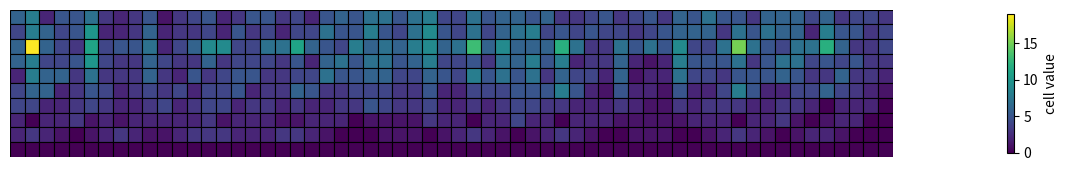

Source code (Python):
import numpy as np
import matplotlib.pyplot as plt
from matplotlib.patches import Rectangle
from matplotlib import cm
 
def array2png(arr, output_filename,
                   cell_px=30, colormap='viridis',
                   show_colorbar=True, add_grid=True):
    """
    Draw a 2D array as colored rectangles (one per cell) and save to PNG.
 
    Parameters
    ----------
    arr : list of lists or 2D numpy array
        Values of any numeric range; they are normalized to the colormap.
    output_filename : str
        Path of the output PNG (e.g. 'grid.png').
    cell_px : int
        Width and height of each cell in pixels (default 30).
    colormap : str
        Name of a matplotlib colormap ('viridis', 'Greys', 'hot', ...).
    show_colorbar : bool
        Attach a colorbar showing the value→color mapping.
    add_grid : bool
        Draw thin dark borders around every cell.
    """
    arr = np.array(arr, dtype=float)
    n_rows, n_cols = arr.shape
    dpi = 100
 
    # ---- Figure size = grid pixels + optional colorbar space ----
    grid_w = n_cols * cell_px
    grid_h = n_rows * cell_px
    cbar_w = int(0.25 * cell_px) + 30 if show_colorbar else 0   # bar + padding
    fig_w = (grid_w + cbar_w) / dpi
    fig_h = grid_h / dpi
 
    fig, ax = plt.subplots(figsize=(fig_w, fig_h), dpi=dpi)
 
    # ---- Value → RGBA color via colormap ----
    vmin, vmax = arr.min(), arr.max()
    norm = plt.Normalize(vmin=vmin, vmax=vmax)
    cmap = cm.get_cmap(colormap)
 
    # ---- Draw one rectangle per cell ----
    for r in range(n_rows):
        for c in range(n_cols):
            color = cmap(norm(arr[r, c]))
            rect = Rectangle(
                (c * cell_px, r * cell_px),   # (x, y) in pixels
                cell_px, cell_px,
                facecolor=color,
                edgecolor='black' if add_grid else 'none',
                linewidth=0.8 if add_grid else 0,
            )
            ax.add_patch(rect)
 
    # ---- Canvas setup (pixel units, y pointing down) ----
    ax.set_xlim(0, grid_w)
    ax.set_ylim(grid_h, 0)                      # row 0 at the top
    ax.set_aspect('equal')
    ax.set_xticks([])
    ax.set_yticks([])
    ax.set_frame_on(False)
 
    # ---- Optional colorbar ----
    if show_colorbar:
        sm = cm.ScalarMappable(norm=norm, cmap=cmap)
        cb = fig.colorbar(sm, ax=ax, fraction=0.3, shrink=0.6, pad=0.08)
        cb.set_label('cell value')
 
    fig.savefig(output_filename, dpi=dpi, bbox_inches='tight', pad_inches=0.05)
    plt.close(fig)
    print(f"Saved: {output_filename}  ({grid_w}x{grid_h} px grid)")

Digit0 = [
    [0, 1, 1, 1, 0],
    [1, 0, 0, 0, 1],
    [1, 0, 0, 1, 1],
    [1, 0, 1, 0, 1],
    [1, 1, 0, 0, 1],
    [1, 0, 0, 0, 1],
    [0, 1, 1, 1, 0]
]
 
Digit1 = [
    [0, 0, 1, 0, 0],
    [0, 1, 1, 0, 0],
    [0, 0, 1, 0, 0],
    [0, 0, 1, 0, 0],
    [0, 0, 1, 0, 0],
    [0, 0, 1, 0, 0],
    [0, 1, 1, 1, 0]
]
 
Digit2 = [
    [0, 1, 1, 1, 0],
    [1, 0, 0, 0, 1],
    [0, 0, 0, 0, 1],
    [0, 0, 0, 1, 0],
    [0, 0, 1, 0, 0],
    [0, 1, 0, 0, 0],
    [1, 1, 1, 1, 1]
]
 
Digit3 = [
    [1, 1, 1, 1, 0],
    [0, 0, 0, 0, 1],
    [0, 0, 0, 0, 1],
    [0, 0, 1, 1, 0],
    [0, 0, 0, 0, 1],
    [0, 0, 0, 0, 1],
    [1, 1, 1, 1, 0]
]
 
Digit4 = [
    [0, 0, 0, 1, 0],
    [0, 0, 1, 1, 0],
    [0, 1, 0, 1, 0],
    [1, 0, 0, 1, 0],
    [1, 1, 1, 1, 1],
    [0, 0, 0, 1, 0],
    [0, 0, 0, 1, 0]
]
 
Digit5 = [
    [1, 1, 1, 1, 1],
    [1, 0, 0, 0, 0],
    [1, 1, 1, 1, 0],
    [0, 0, 0, 0, 1],
    [0, 0, 0, 0, 1],
    [1, 0, 0, 0, 1],
    [0, 1, 1, 1, 0]
]
 
Digit6 = [
    [0, 0, 1, 1, 0],
    [0, 1, 0, 0, 0],
    [1, 0, 0, 0, 0],
    [1, 1, 1, 1, 0],
    [1, 0, 0, 0, 1],
    [1, 0, 0, 0, 1],
    [0, 1, 1, 1, 0]
]
 
Digit7 = [
    [1, 1, 1, 1, 1],
    [0, 0, 0, 0, 1],
    [0, 0, 0, 1, 0],
    [0, 0, 1, 0, 0],
    [0, 0, 1, 0, 0],
    [0, 0, 1, 0, 0],
    [0, 0, 1, 0, 0]
]
 
Digit8 = [
    [0, 1, 1, 1, 0],
    [1, 0, 0, 0, 1],
    [1, 0, 0, 0, 1],
    [0, 1, 1, 1, 0],
    [1, 0, 0, 0, 1],
    [1, 0, 0, 0, 1],
    [0, 1, 1, 1, 0]
]
 
Digit9 = [
    [0, 1, 1, 1, 0],
    [1, 0, 0, 0, 1],
    [1, 0, 0, 0, 1],
    [0, 1, 1, 1, 1],
    [0, 0, 0, 0, 1],
    [0, 0, 0, 1, 0],
    [0, 1, 1, 0, 0]
]
 
DIGITS = [ Digit0, Digit1, Digit2, Digit3, Digit4, Digit5, Digit6, Digit7, Digit8, Digit9 ]

img = [
[0, 0, 0, 0, 0, 0, 0, 0, 0, 0, 0, 0, 0, 0, 0, 0, 0, 0, 0, 0, 0, 0, 0, 0, 0, 0, 0, 0, 0, 0, 0, 0, 0, 0, 0, 0, 0, 0, 0, 0, 0, 0, 0, 0, 0, 0, 0, 0, 0, 0, 0, 0, 0, 0, 0, 0, 0, 0, 0, 0], 
[0, 0, 0, 0, 0, 0, 0, 0, 0, 0, 0, 0, 0, 0, 0, 0, 0, 0, 0, 0, 0, 0, 0, 0, 0, 0, 0, 0, 0, 0, 0, 0, 0, 0, 0, 0, 0, 0, 0, 0, 0, 0, 0, 0, 0, 0, 0, 0, 0, 0, 0, 0, 0, 0, 0, 0, 0, 0, 0, 0], 
[0, 0, 1, 1, 1, 0, 0, 0, 0, 1, 0, 0, 0, 0, 1, 1, 1, 0, 0, 1, 1, 1, 1, 0, 0, 0, 0, 0, 1, 0, 0, 1, 1, 1, 1, 1, 0, 0, 0, 1, 1, 0, 0, 1, 1, 1, 1, 1, 0, 0, 1, 1, 1, 0, 0, 0, 1, 1, 1, 0], 
[0, 1, 0, 0, 0, 1, 0, 0, 1, 1, 0, 0, 0, 1, 0, 0, 0, 1, 0, 0, 0, 0, 0, 1, 0, 0, 0, 1, 1, 0, 0, 1, 0, 0, 0, 0, 0, 0, 1, 0, 0, 0, 0, 0, 0, 0, 0, 1, 0, 1, 0, 0, 0, 1, 0, 1, 0, 0, 0, 1], 
[0, 1, 0, 0, 1, 1, 0, 0, 0, 1, 0, 0, 0, 0, 0, 0, 0, 1, 0, 0, 0, 0, 0, 1, 0, 0, 1, 0, 1, 0, 0, 1, 1, 1, 1, 0, 0, 1, 0, 0, 0, 0, 0, 0, 0, 0, 1, 0, 0, 1, 0, 0, 0, 1, 0, 1, 0, 0, 0, 1], 
[0, 1, 0, 1, 0, 1, 0, 0, 0, 1, 0, 0, 0, 0, 0, 0, 1, 0, 0, 0, 0, 1, 1, 0, 0, 1, 0, 0, 1, 0, 0, 0, 0, 0, 0, 1, 0, 1, 1, 1, 1, 0, 0, 0, 0, 1, 0, 0, 0, 0, 1, 1, 1, 0, 0, 0, 1, 1, 1, 1], 
[0, 1, 1, 0, 0, 1, 0, 0, 0, 1, 0, 0, 0, 0, 0, 1, 0, 0, 0, 0, 0, 0, 0, 1, 0, 1, 1, 1, 1, 1, 0, 0, 0, 0, 0, 1, 0, 1, 0, 0, 0, 1, 0, 0, 0, 1, 0, 0, 0, 1, 0, 0, 0, 1, 0, 0, 0, 0, 0, 1], 
[0, 1, 0, 0, 0, 1, 0, 0, 0, 1, 0, 0, 0, 0, 1, 0, 0, 0, 0, 0, 0, 0, 0, 1, 0, 0, 0, 0, 1, 0, 0, 1, 0, 0, 0, 1, 0, 1, 0, 0, 0, 1, 0, 0, 0, 1, 0, 0, 0, 1, 0, 0, 0, 1, 0, 0, 0, 0, 1, 0], 
[0, 0, 1, 1, 1, 0, 0, 0, 1, 1, 1, 0, 0, 1, 1, 1, 1, 1, 0, 1, 1, 1, 1, 0, 0, 0, 0, 0, 1, 0, 0, 0, 1, 1, 1, 0, 0, 0, 1, 1, 1, 0, 0, 0, 0, 1, 0, 0, 0, 0, 1, 1, 1, 0, 0, 0, 1, 1, 0, 0], 
[0, 0, 0, 0, 0, 0, 0, 0, 0, 0, 0, 0, 0, 0, 0, 0, 0, 0, 0, 0, 0, 0, 0, 0, 0, 0, 0, 0, 0, 0, 0, 0, 0, 0, 0, 0, 0, 0, 0, 0, 0, 0, 0, 0, 0, 0, 0, 0, 0, 0, 0, 0, 0, 0, 0, 0, 0, 0, 0, 0]]


def convolution(f, g):
    rows = len(f)
    cols = len(f[0])
    M = len(g)
    N = len(g[0])

    result = [[0] * cols for _ in range(rows)]
    for i in range(rows):
        for j in range(cols):
            s = 0
            for m in range(M):
                for n in range(N):
                    r = i + m
                    c = j + n
                    if r < rows and c < cols:   # mimo obrazek je 0
                        s += f[r][c] * g[m][n]
            result[i][j] = s
    return result

img = convolution(img, Digit0)

array2png(img, "digits.png")
